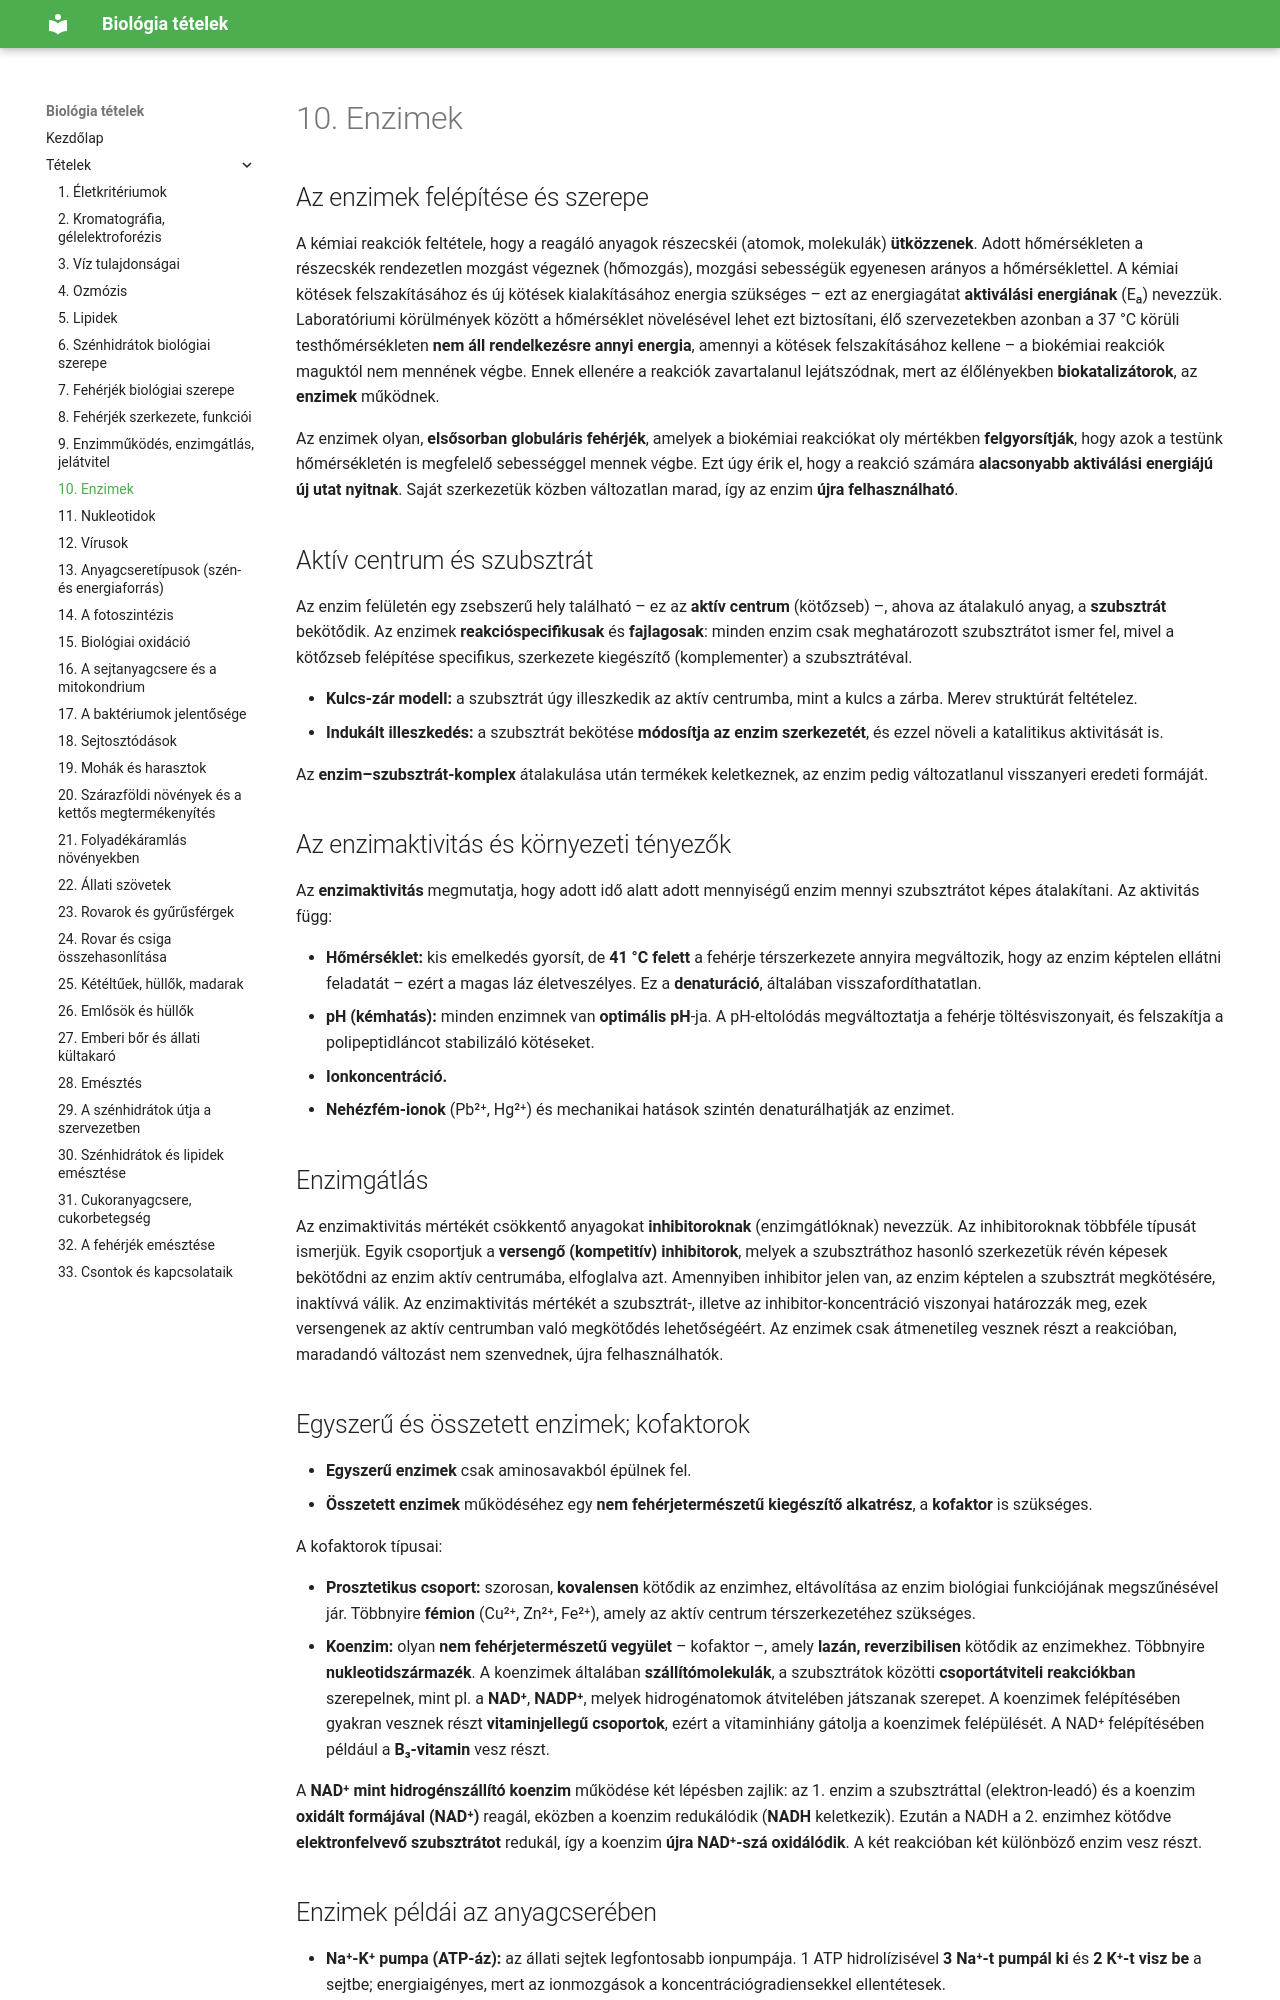

repository: ERGO-NET/bio-erettsegi-vazlatok · page: 10-enzimek/index.html · generator: mkdocs

# 10. Enzimek

## Az enzimek felépítése és szerepe

A kémiai reakciók feltétele, hogy a reagáló anyagok részecskéi (atomok, molekulák) **ütközzenek**. Adott hőmérsékleten a részecskék rendezetlen mozgást végeznek (hőmozgás), mozgási sebességük egyenesen arányos a hőmérséklettel. A kémiai kötések felszakításához és új kötések kialakításához energia szükséges – ezt az energiagátat **aktiválási energiának** (Eₐ) nevezzük. Laboratóriumi körülmények között a hőmérséklet növelésével lehet ezt biztosítani, élő szervezetekben azonban a 37 °C körüli testhőmérsékleten **nem áll rendelkezésre annyi energia**, amennyi a kötések felszakításához kellene – a biokémiai reakciók maguktól nem mennének végbe. Ennek ellenére a reakciók zavartalanul lejátszódnak, mert az élőlényekben **biokatalizátorok**, az **enzimek** működnek.

Az enzimek olyan, **elsősorban globuláris fehérjék**, amelyek a biokémiai reakciókat oly mértékben **felgyorsítják**, hogy azok a testünk hőmérsékletén is megfelelő sebességgel mennek végbe. Ezt úgy érik el, hogy a reakció számára **alacsonyabb aktiválási energiájú új utat nyitnak**. Saját szerkezetük közben változatlan marad, így az enzim **újra felhasználható**.

## Aktív centrum és szubsztrát

Az enzim felületén egy zsebszerű hely található – ez az **aktív centrum** (kötőzseb) –, ahova az átalakuló anyag, a **szubsztrát** bekötődik. Az enzimek **reakcióspecifikusak** és **fajlagosak**: minden enzim csak meghatározott szubsztrátot ismer fel, mivel a kötőzseb felépítése specifikus, szerkezete kiegészítő (komplementer) a szubsztrátéval.

- **Kulcs-zár modell:** a szubsztrát úgy illeszkedik az aktív centrumba, mint a kulcs a zárba. Merev struktúrát feltételez.
- **Indukált illeszkedés:** a szubsztrát bekötése **módosítja az enzim szerkezetét**, és ezzel növeli a katalitikus aktivitását is.

Az **enzim–szubsztrát-komplex** átalakulása után termékek keletkeznek, az enzim pedig változatlanul visszanyeri eredeti formáját.

## Az enzimaktivitás és környezeti tényezők

Az **enzimaktivitás** megmutatja, hogy adott idő alatt adott mennyiségű enzim mennyi szubsztrátot képes átalakítani. Az aktivitás függ:

- **Hőmérséklet:** kis emelkedés gyorsít, de **41 °C felett** a fehérje térszerkezete annyira megváltozik, hogy az enzim képtelen ellátni feladatát – ezért a magas láz életveszélyes. Ez a **denaturáció**, általában visszafordíthatatlan.
- **pH (kémhatás):** minden enzimnek van **optimális pH**-ja. A pH-eltolódás megváltoztatja a fehérje töltésviszonyait, és felszakítja a polipeptidláncot stabilizáló kötéseket.
- **Ionkoncentráció.**
- **Nehézfém-ionok** (Pb²⁺, Hg²⁺) és mechanikai hatások szintén denaturálhatják az enzimet.

## Enzimgátlás

Az enzimaktivitás mértékét csökkentő anyagokat **inhibitoroknak** (enzimgátlóknak) nevezzük. Az inhibitoroknak többféle típusát ismerjük. Egyik csoportjuk a **versengő (kompetitív) inhibitorok**, melyek a szubsztráthoz hasonló szerkezetük révén képesek bekötődni az enzim aktív centrumába, elfoglalva azt. Amennyiben inhibitor jelen van, az enzim képtelen a szubsztrát megkötésére, inaktívvá válik. Az enzimaktivitás mértékét a szubsztrát-, illetve az inhibitor-koncentráció viszonyai határozzák meg, ezek versengenek az aktív centrumban való megkötődés lehetőségéért. Az enzimek csak átmenetileg vesznek részt a reakcióban, maradandó változást nem szenvednek, újra felhasználhatók.
